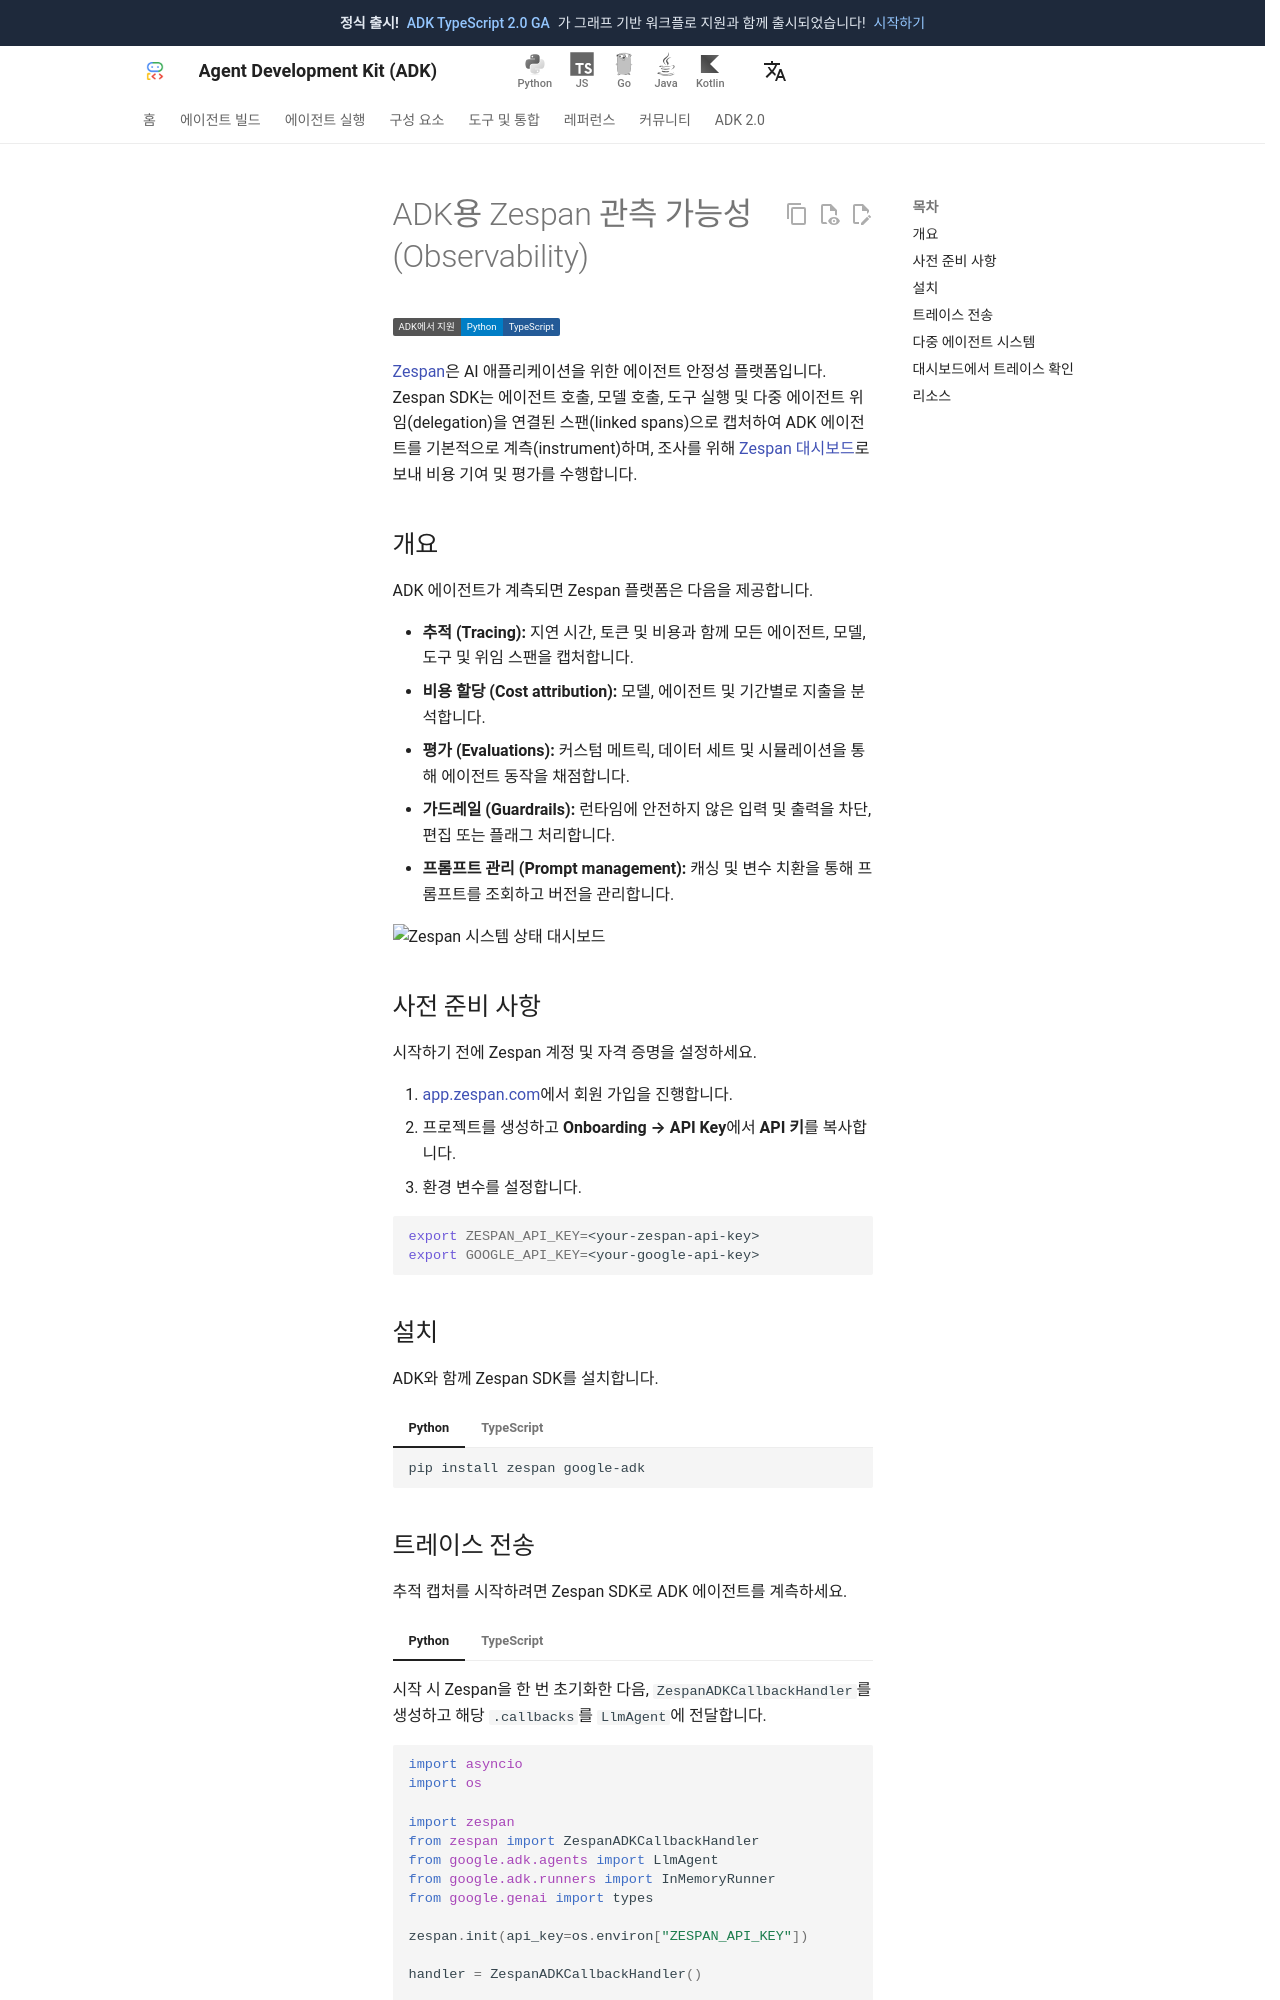

repository: adk-labs/adk-docs · page: ko/integrations/zespan/index.html · generator: mkdocs

---
catalog_title: Zespan
catalog_description: ADK 에이전트를 추적, 평가, 모니터링하기 위한 에이전트 안정성 플랫폼
catalog_icon: /integrations/assets/zespan_logo.png
catalog_tags: ["observability", "evaluation"]
---

# ADK용 Zespan 관측 가능성 (Observability)

<div class="language-support-tag">
  <span class="lst-supported">ADK에서 지원</span><span class="lst-python">Python</span><span class="lst-typescript">TypeScript</span>
</div>

[Zespan](https://zespan.com)은 AI 애플리케이션을 위한 에이전트 안정성 플랫폼입니다. Zespan SDK는 에이전트 호출, 모델 호출, 도구 실행 및 다중 에이전트 위임(delegation)을 연결된 스팬(linked spans)으로 캡처하여 ADK 에이전트를 기본적으로 계측(instrument)하며, 조사를 위해 [Zespan 대시보드](https://app.zespan.com)로 보내 비용 기여 및 평가를 수행합니다.

## 개요

ADK 에이전트가 계측되면 Zespan 플랫폼은 다음을 제공합니다.

- **추적 (Tracing):** 지연 시간, 토큰 및 비용과 함께 모든 에이전트, 모델, 도구 및 위임 스팬을 캡처합니다.
- **비용 할당 (Cost attribution):** 모델, 에이전트 및 기간별로 지출을 분석합니다.
- **평가 (Evaluations):** 커스텀 메트릭, 데이터 세트 및 시뮬레이션을 통해 에이전트 동작을 채점합니다.
- **가드레일 (Guardrails):** 런타임에 안전하지 않은 입력 및 출력을 차단, 편집 또는 플래그 처리합니다.
- **프롬프트 관리 (Prompt management):** 캐싱 및 변수 치환을 통해 프롬프트를 조회하고 버전을 관리합니다.

![Zespan 시스템 상태 대시보드](assets/zespan_overview.png)

## 사전 준비 사항

시작하기 전에 Zespan 계정 및 자격 증명을 설정하세요.

1. [app.zespan.com](https://app.zespan.com)에서 회원 가입을 진행합니다.
2. 프로젝트를 생성하고 **Onboarding → API Key**에서 **API 키**를 복사합니다.
3. 환경 변수를 설정합니다.

   ```bash
   export ZESPAN_API_KEY=<your-zespan-api-key>
   export GOOGLE_API_KEY=<your-google-api-key>
   ```

## 설치

ADK와 함께 Zespan SDK를 설치합니다.

=== "Python"

    ```bash
    pip install zespan google-adk
    ```

=== "TypeScript"

    ```bash
    npm install @zespan/sdk @google/adk
    ```
